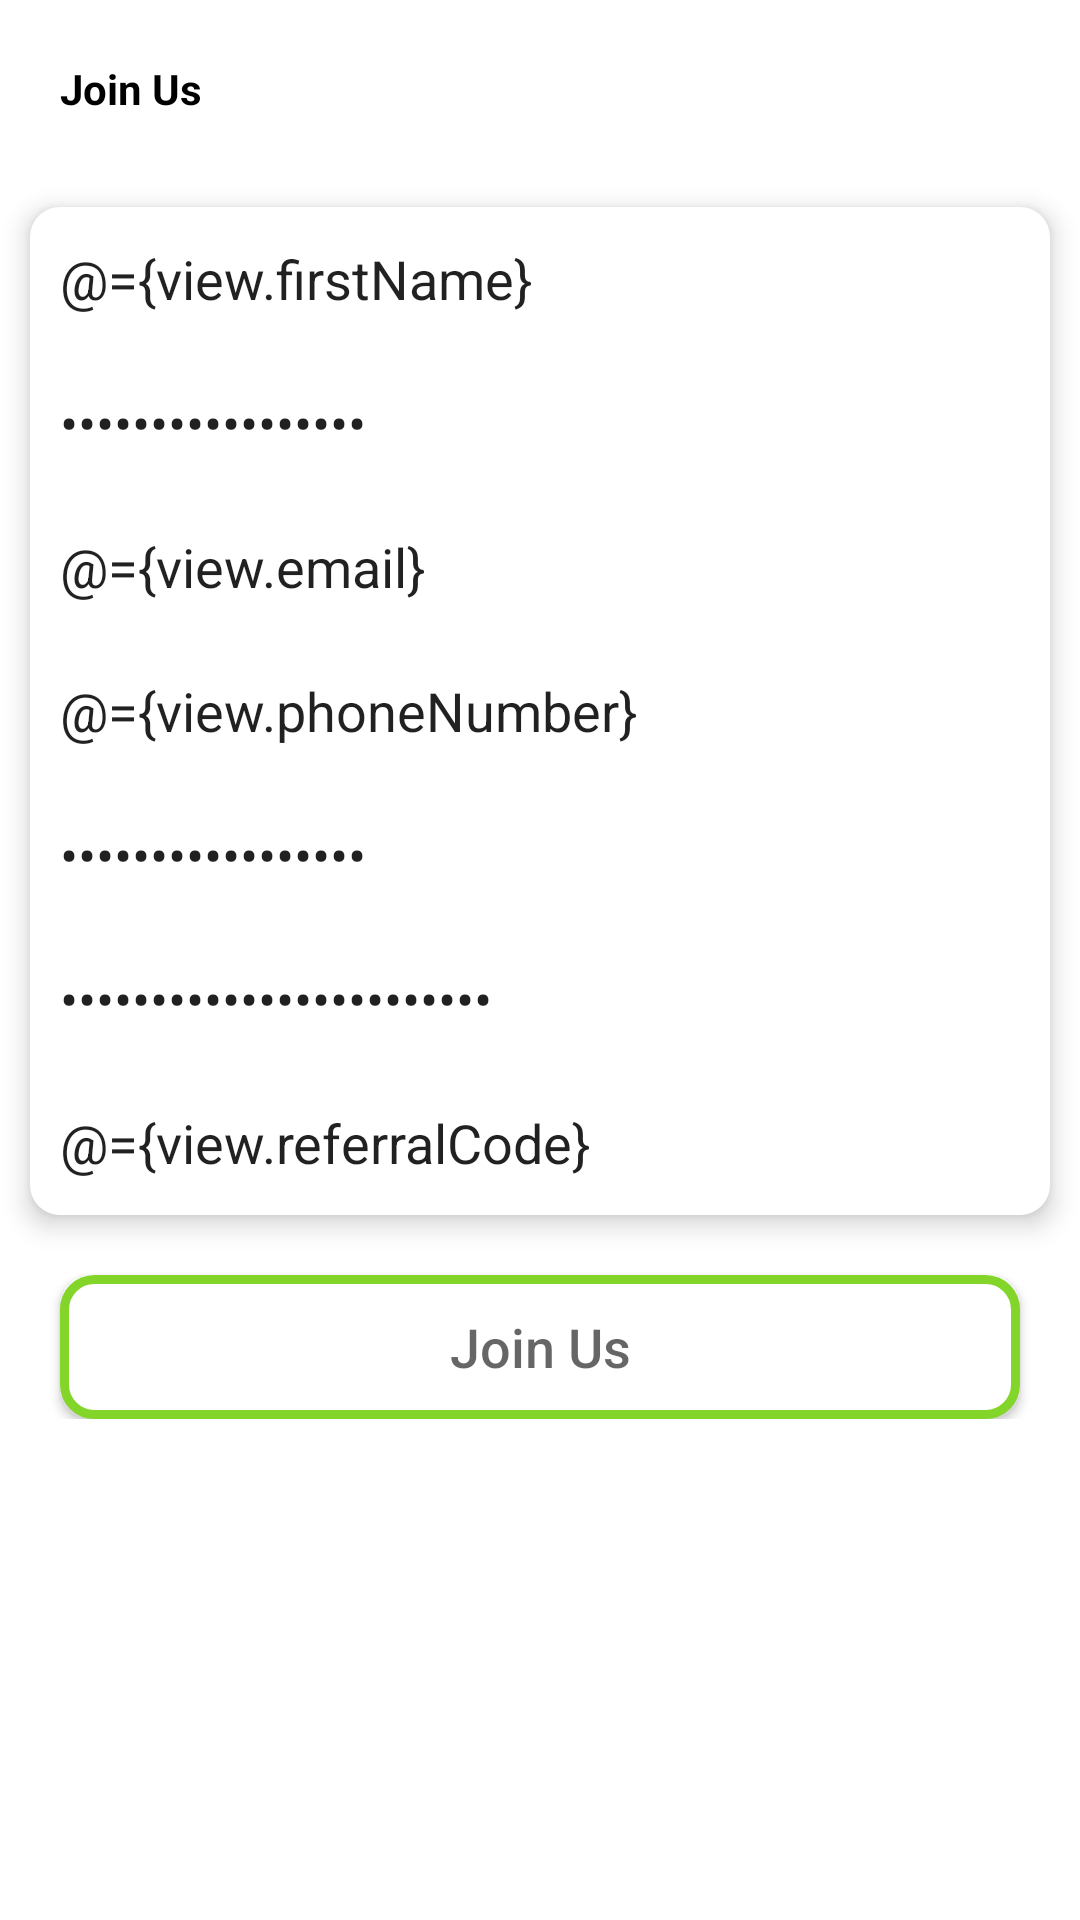

This screen was rendered from an Android layout file. Write that file and the resources it references.
<!-- AndroidManifest.xml: application theme Theme.Zeew -->
<!-- res/layout/activity_signup.xml -->
<?xml version="1.0" encoding="utf-8"?>
<layout xmlns:android="http://schemas.android.com/apk/res/android"
    xmlns:tools="http://schemas.android.com/tools">


    <data>

        <variable
            name="view"
            type="com.example.zeew.auth.SignUpViewModel" />

    </data>
    <ScrollView
        android:layout_width="fill_parent"
        android:layout_height="fill_parent"
        android:layout_marginBottom="@dimen/dimen_20dp"
        android:id="@+id/scrollView" >
    <LinearLayout
        android:layout_width="match_parent"
        android:layout_height="wrap_content"
        android:background="@android:color/white"
        android:orientation="vertical">

        <TextView
            android:layout_width="wrap_content"
            android:layout_height="wrap_content"
            android:layout_gravity="left"
            android:layout_margin="@dimen/dimen_20dp"
            android:text="@string/join_us"
            android:textColor="@color/black"
            android:textSize="@dimen/dimen_14sp"
            android:textStyle="bold" />

        <LinearLayout
            android:layout_width="match_parent"
            android:layout_height="wrap_content"
            android:layout_margin="@dimen/dimen_10dp"
            android:background="@drawable/form_backgound"
            android:elevation="@dimen/dimen_5dp"
            android:orientation="vertical">

            <EditText
                android:layout_width="match_parent"
                android:layout_height="wrap_content"
                android:background="@android:color/transparent"
                android:hint="@string/first_name"
                android:inputType="text"
                android:minHeight="48dp"
                android:padding="@dimen/dimen_10dp"
                android:singleLine="true"
                android:text="@={view.firstName}"
                tools:ignore="Autofill" />

            <EditText
                android:layout_width="match_parent"
                android:layout_height="wrap_content"
                android:background="@android:color/transparent"
                android:hint="@string/last_name"
                android:inputType="text|textPassword"
                android:minHeight="48dp"
                android:padding="@dimen/dimen_10dp"
                android:singleLine="true"
                android:text="@={view.lastName}"
                tools:ignore="Autofill" />

            <EditText
                android:layout_width="match_parent"
                android:layout_height="wrap_content"
                android:background="@android:color/transparent"
                android:hint="@string/email_address"
                android:inputType="textEmailAddress"
                android:minHeight="48dp"
                android:padding="@dimen/dimen_10dp"
                android:singleLine="true"
                android:text="@={view.email}"
                tools:ignore="Autofill" />

            <EditText
                android:layout_width="match_parent"
                android:layout_height="wrap_content"
                android:background="@android:color/transparent"
                android:hint="@string/phone_number"
                android:inputType="number"
                android:minHeight="48dp"
                android:padding="@dimen/dimen_10dp"
                android:singleLine="true"
                android:text="@={view.phoneNumber}"
                tools:ignore="Autofill" />

            <EditText
                android:layout_width="match_parent"
                android:layout_height="wrap_content"
                android:background="@android:color/transparent"
                android:hint="@string/password"
                android:inputType="text|textPassword"
                android:minHeight="48dp"
                android:padding="@dimen/dimen_10dp"
                android:singleLine="true"
                android:text="@={view.password}"
                tools:ignore="Autofill" />

            <EditText
                android:layout_width="match_parent"
                android:layout_height="wrap_content"
                android:background="@android:color/transparent"
                android:hint="@string/confirm_password"
                android:inputType="text|textPassword"
                android:minHeight="48dp"
                android:padding="@dimen/dimen_10dp"
                android:singleLine="true"
                android:text="@={view.confirmPassword}"
                tools:ignore="Autofill" />

            <EditText
                android:layout_width="match_parent"
                android:layout_height="wrap_content"
                android:background="@android:color/transparent"
                android:hint="@string/referral_code"
                android:inputType="text"
                android:minHeight="48dp"
                android:padding="@dimen/dimen_10dp"
                android:singleLine="true"
                android:text="@={view.referralCode}"
                tools:ignore="Autofill" />
        </LinearLayout>

        <ProgressBar
            android:id="@+id/progressBarSignUp"
            style="?android:attr/progressBarStyle"
            android:layout_width="wrap_content"
            android:layout_height="wrap_content"
            android:visibility="gone" />

        <androidx.appcompat.widget.AppCompatButton
            android:layout_width="match_parent"
            android:layout_height="wrap_content"
            android:layout_marginLeft="@dimen/dimen_20dp"
            android:layout_marginRight="@dimen/dimen_20dp"
            android:layout_marginTop="@dimen/dimen_10dp"
            android:background="@drawable/buttonbackground"
            android:hint="@string/join_us"
            android:onClick="@{view::onSignupButtonClick}"
            android:padding="@dimen/dimen_10dp"
            android:textColor="@android:color/black"
            android:textSize="@dimen/dimen_18sp" />


    </LinearLayout>
    </ScrollView>
</layout>
<!-- resources referenced by this layout -->
<resources>
  <color name="black">#FF000000</color>
  <dimen name="dimen_10dp">10dp</dimen>
  <dimen name="dimen_14sp">14sp</dimen>
  <dimen name="dimen_18sp">18sp</dimen>
  <dimen name="dimen_20dp">20dp</dimen>
  <dimen name="dimen_5dp">5dp</dimen>
  <!-- drawable buttonbackground (drawable) -->
  <?xml version="1.0" encoding="utf-8"?>
  <shape xmlns:android="http://schemas.android.com/apk/res/android"
      android:shape="rectangle" >
  
      <solid android:color="#FFF" />
      <corners android:radius="10dp" />
      <stroke
          android:width="3dp"
          android:color="#83d52a" />
  
  </shape>
  <!-- drawable form_backgound (drawable) -->
  <shape xmlns:android="http://schemas.android.com/apk/res/android" android:shape="rectangle">
      <solid android:color="#FFF"/>
      <corners
          android:bottomRightRadius="@dimen/dimen_10dp"
          android:bottomLeftRadius="@dimen/dimen_10dp"
          android:topLeftRadius="@dimen/dimen_10dp"
          android:topRightRadius="@dimen/dimen_10dp"
          />
  </shape>
  <string name="confirm_password">Confirm Password</string>
  <string name="email_address">Email Address</string>
  <string name="first_name">First Name</string>
  <string name="join_us">Join Us</string>
  <string name="last_name">Last Name</string>
  <string name="password">Password</string>
  <string name="phone_number">Phone Number</string>
  <string name="referral_code">Referral Code</string>
  <style name="Theme.Zeew" parent="Theme.MaterialComponents.DayNight.DarkActionBar">
          
          <item name="colorPrimary">@color/purple_500</item>
          <item name="colorPrimaryVariant">@color/purple_700</item>
          <item name="colorOnPrimary">@color/white</item>
          
          <item name="colorSecondary">@color/teal_200</item>
          <item name="colorSecondaryVariant">@color/teal_700</item>
          <item name="colorOnSecondary">@color/black</item>
          
          <item name="android:statusBarColor" tools:targetApi="l">?attr/colorPrimaryVariant</item>
          
      </style>
  <color name="purple_500">#FF6200EE</color>
  <color name="purple_700">#FF3700B3</color>
  <color name="white">#FFFFFFFF</color>
  <color name="teal_200">#FF03DAC5</color>
  <color name="teal_700">#FF018786</color>
</resources>
